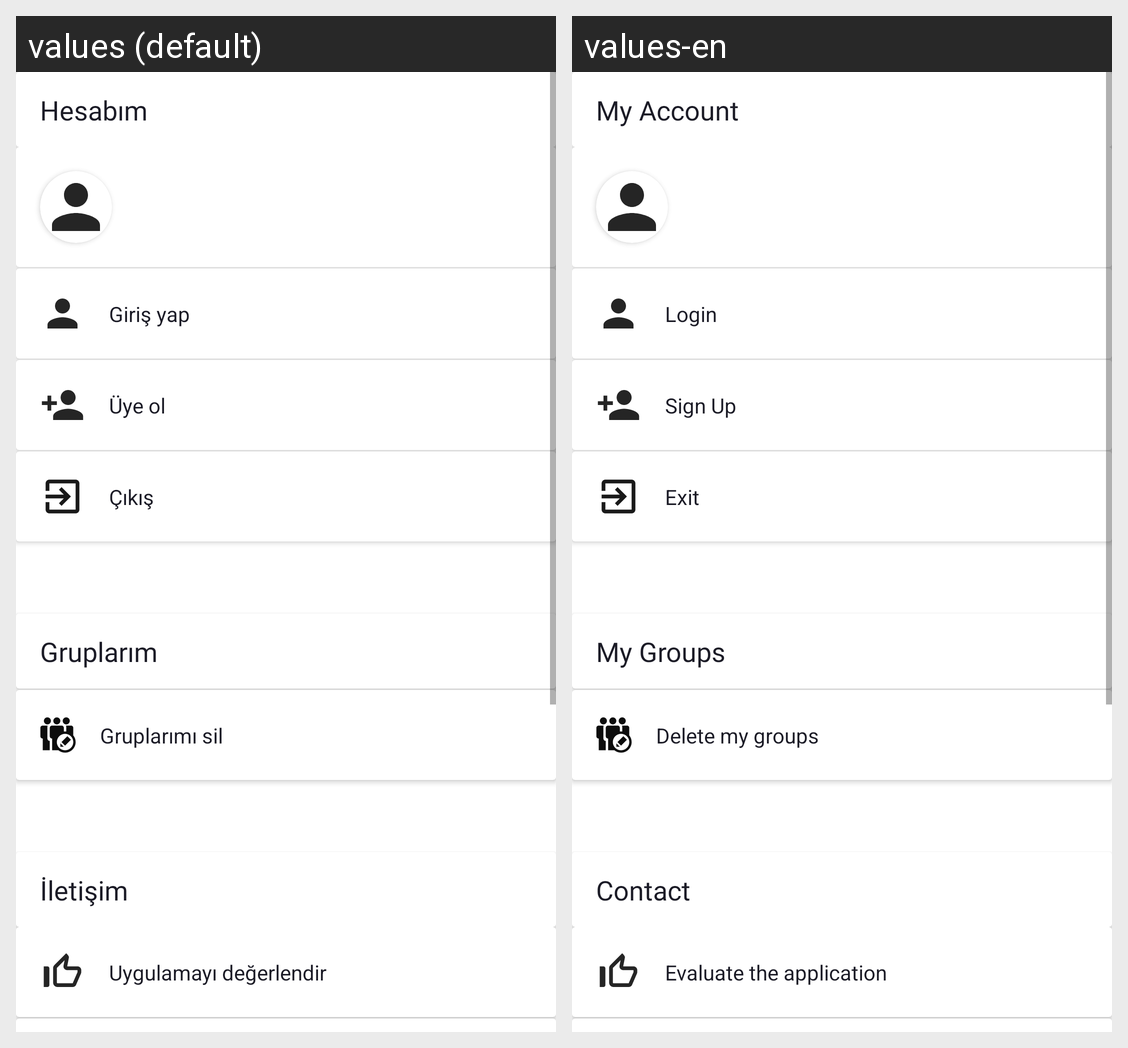

The Android screen above is rendered under two locales of the same app. Produce the string resources it draws, with the default and per-locale values.
Android screen res/layout/fragment_manageaccount.xml rendered under 2 locales, left to right: values (default), values-en. Device: Nexus 5 (rendered at 1080×1920; each locale shown at half size, 540×960, under a caption strip naming it); theme Theme.GroupsPad.
Strings drawn on this screen, with the default value and each locale's value (text and hints the layout hard-codes, and strings that could not be matched under every locale, appear in the picture but are not listed):

gruplarim_manageaccount
  values: Gruplarım
  values-en: My Groups

hesabim_manageaccount
  values: Hesabım
  values-en: My Account

giris_yap_manageaccount
  values: Giriş yap
  values-en: Login

uye_ol_manageaccount
  values: Üye ol
  values-en: Sign Up

cikis_manageaccount
  values: Çıkış
  values-en: Exit

iletisim_manageaccount
  values: İletişim
  values-en: Contact

uygulamayi_degerlendir_manageaccount
  values: Uygulamayı değerlendir
  values-en: Evaluate the application

gruplarimi_sil_manageaccount
  values: Gruplarımı sil
  values-en: Delete my groups
